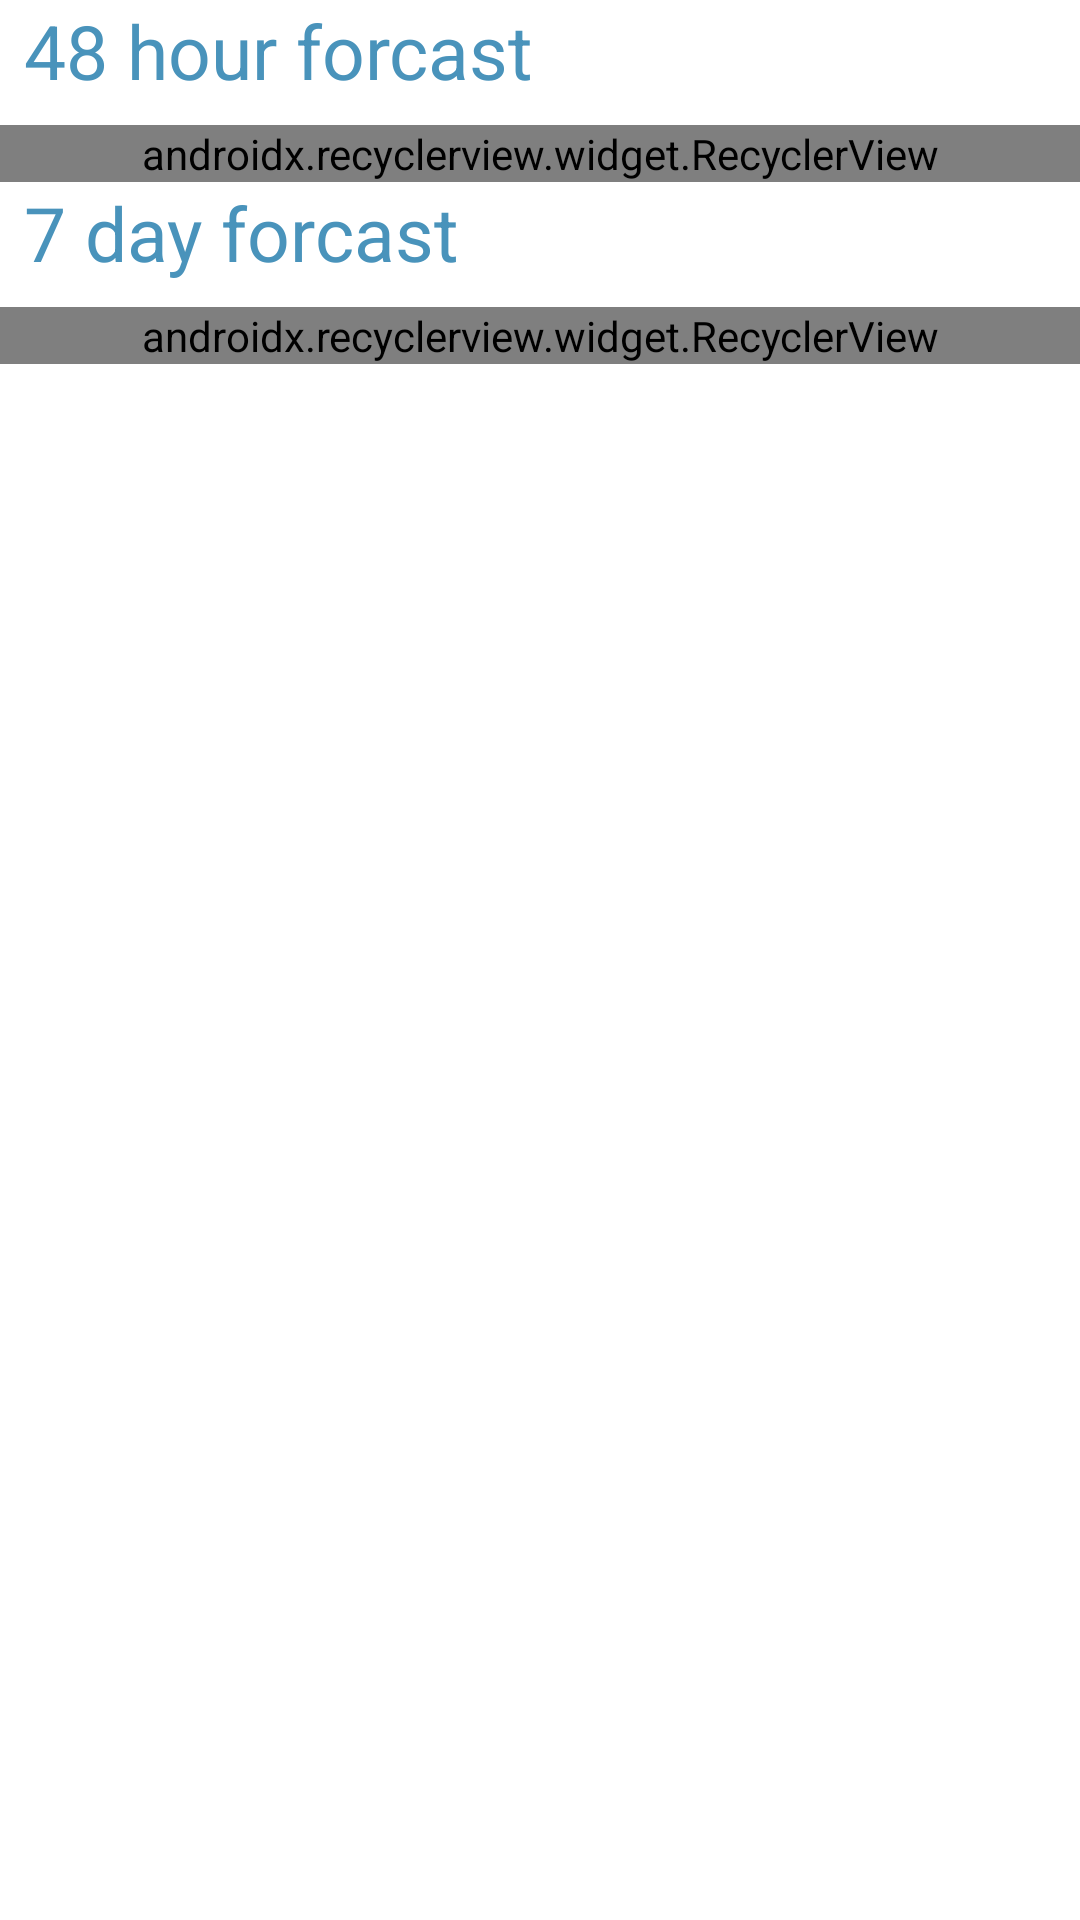

The Android layout XML behind this screen, and the referenced resources:
<!-- AndroidManifest.xml: application theme AppTheme -->
<!-- res/layout/forecast_screen_fragment.xml -->
<ScrollView android:id="@+id/id_fragment_forecast"
    xmlns:android="http://schemas.android.com/apk/res/android"
    android:layout_width="match_parent"
    android:layout_height="match_parent"
    xmlns:app="http://schemas.android.com/apk/res-auto">
    <LinearLayout
        android:layout_width="match_parent"
        android:layout_height="wrap_content"
        android:orientation="vertical">

        <com.google.android.material.textview.MaterialTextView
            android:layout_width="match_parent"
            android:layout_height="wrap_content"
            android:layout_marginHorizontal="8dp"
            android:layout_marginBottom="8dp"
            android:text="@string/title_48_hour_forcast"
            android:textColor="@color/sky_blue_500"
            android:textSize="25sp"/>

        <androidx.recyclerview.widget.RecyclerView
            android:id="@+id/hourly_forecast"
            android:layout_width="match_parent"
            android:layout_height="wrap_content"
            app:fastScrollEnabled="true"
            android:scrollbarSize="5000dp"
            app:fastScrollHorizontalThumbDrawable="@drawable/thumb_drawable"
            app:fastScrollHorizontalTrackDrawable="@drawable/line_drawable"
            app:fastScrollVerticalThumbDrawable="@drawable/thumb_drawable"
            app:fastScrollVerticalTrackDrawable="@drawable/line_drawable"/>

        <com.google.android.material.textview.MaterialTextView
            android:layout_width="match_parent"
            android:layout_height="wrap_content"
            android:layout_marginHorizontal="8dp"
            android:layout_marginBottom="8dp"
            android:textColor="@color/sky_blue_500"
            android:text="@string/title_7_day_forcast"
            android:textSize="25sp"/>

        <androidx.recyclerview.widget.RecyclerView
            android:id="@+id/daily_forecast"
            android:layout_width="match_parent"
            android:layout_height="wrap_content"
            app:fastScrollEnabled="true"
            app:fastScrollHorizontalThumbDrawable="@drawable/thumb_drawable"
            app:fastScrollHorizontalTrackDrawable="@drawable/line_drawable"
            app:fastScrollVerticalThumbDrawable="@drawable/thumb_drawable"
            app:fastScrollVerticalTrackDrawable="@drawable/line_drawable"/>
    </LinearLayout>
</ScrollView>
<!-- resources referenced by this layout -->
<resources>
  <color name="sky_blue_500">#4993BB</color>
  <string name="title_48_hour_forcast">48 hour forcast</string>
  <string name="title_7_day_forcast">7 day forcast</string>
</resources>
